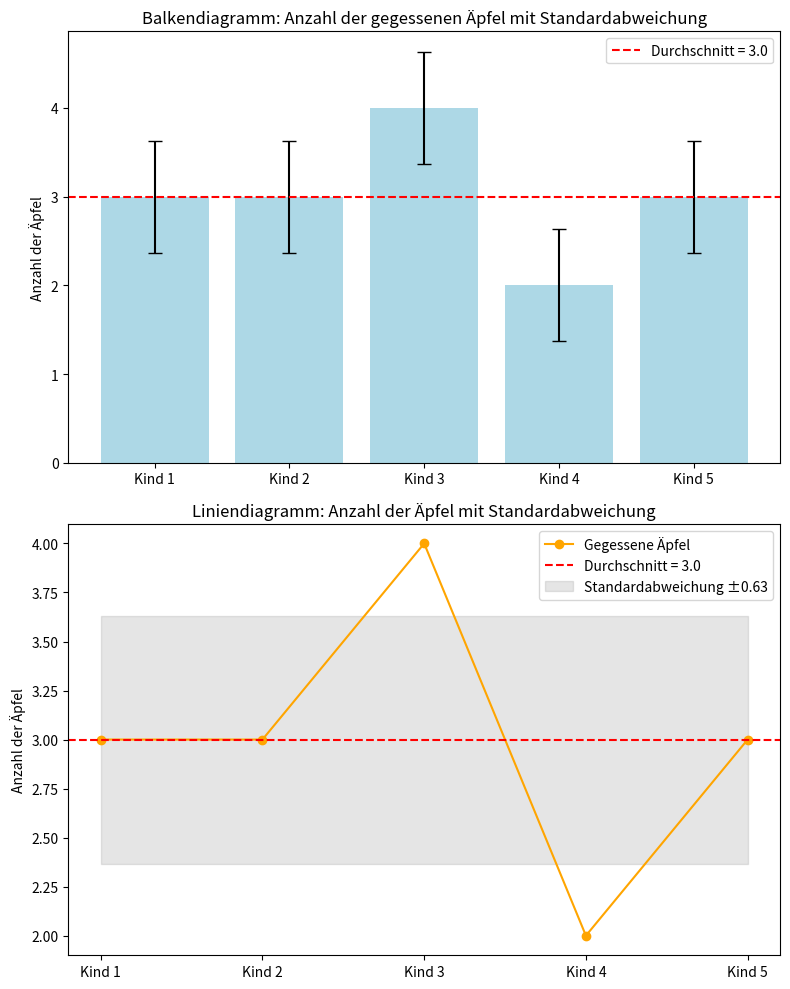

Here is the Python script that generated this plot:
import matplotlib.pyplot as plt
import numpy as np
import pandas as pd

# Daten für die Äpfel, die jedes Kind gegessen hat
kinder = ['Kind 1', 'Kind 2', 'Kind 3', 'Kind 4', 'Kind 5']
aepfel = [3, 3, 4, 2, 3]

# Berechne den Durchschnitt
durchschnitt = np.mean(aepfel)

# Bereite die Daten für die Diagramme vor
data = pd.DataFrame({'Kinder': kinder, 'Äpfel': aepfel})

# Erstelle die Diagramme
fig, axs = plt.subplots(3, 1, figsize=(8, 12))

standardabweichung = np.std(aepfel)

# Erstelle die Diagramme mit der Visualisierung der Standardabweichung
fig, axs = plt.subplots(2, 1, figsize=(8, 10))

# 1. Balkendiagramm mit Fehlerbalken (Standardabweichung)
axs[0].bar(kinder, aepfel, color='lightblue', yerr=standardabweichung, capsize=5)
axs[0].axhline(y=durchschnitt, color='red', linestyle='--', label=f'Durchschnitt = {durchschnitt}')
axs[0].set_title('Balkendiagramm: Anzahl der gegessenen Äpfel mit Standardabweichung')
axs[0].set_ylabel('Anzahl der Äpfel')
axs[0].legend()

# 2. Liniendiagramm mit schattierter Standardabweichung
axs[1].plot(kinder, aepfel, marker='o', color='orange', label='Gegessene Äpfel')
axs[1].axhline(y=durchschnitt, color='red', linestyle='--', label=f'Durchschnitt = {durchschnitt}')
axs[1].fill_between(kinder, durchschnitt - standardabweichung, durchschnitt + standardabweichung, color='gray', alpha=0.2,
                    label=f'Standardabweichung ±{round(standardabweichung, 2)}')
axs[1].set_title('Liniendiagramm: Anzahl der Äpfel mit Standardabweichung')
axs[1].set_ylabel('Anzahl der Äpfel')
axs[1].legend()


# Platzieren der Diagramme
plt.tight_layout()
plt.show()
